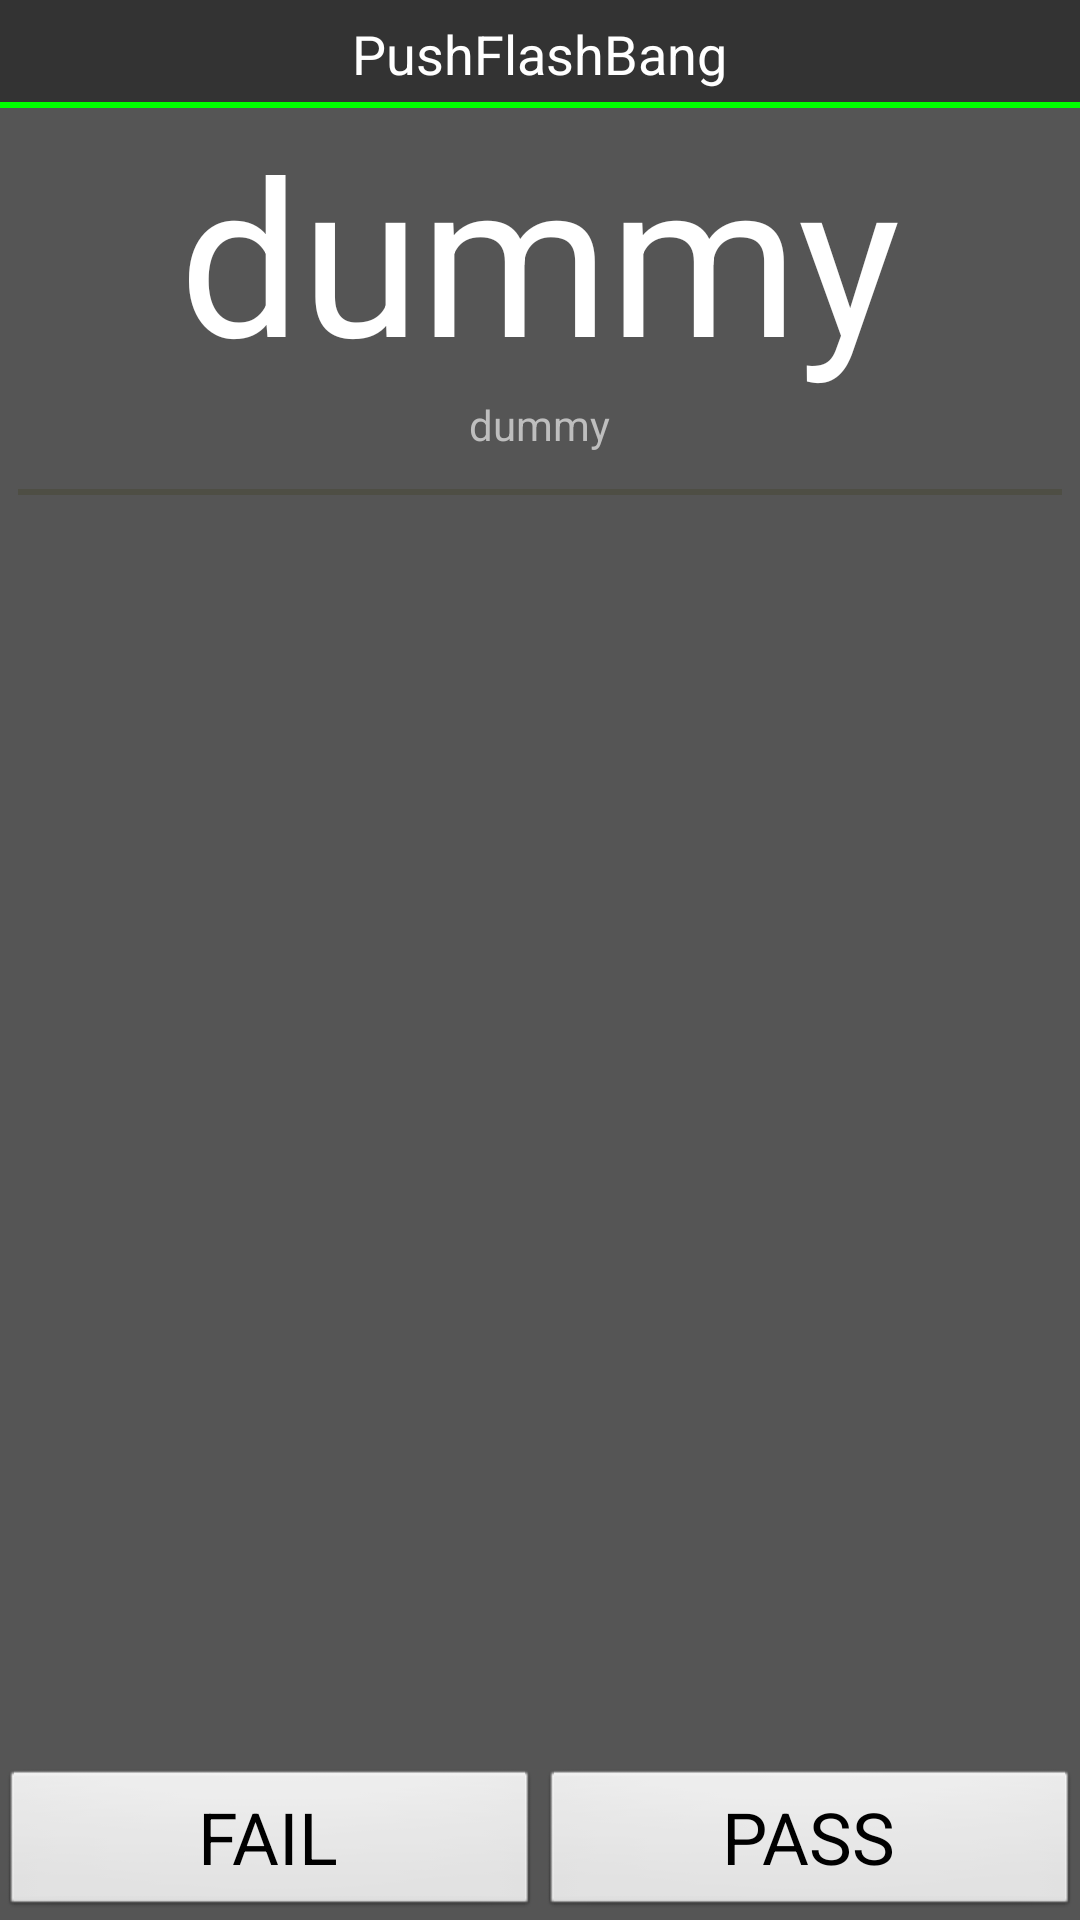

The Android layout XML behind this screen, and the referenced resources:
<!-- AndroidManifest.xml: application theme android:Theme.NoTitleBar -->
<!-- res/layout/revealed.xml -->
<?xml version="1.0" encoding="utf-8"?>
<RelativeLayout xmlns:android="http://schemas.android.com/apk/res/android"
                android:layout_width="match_parent"
                android:layout_height="match_parent">
    <include layout="@layout/title_bar" android:id="@+id/include"/>
    <FrameLayout
            android:layout_width="fill_parent"
            android:layout_height="fill_parent"
            android:layout_above="@+id/reveal" android:background="#555" android:layout_below="@+id/include">
        <RelativeLayout xmlns:android="http://schemas.android.com/apk/res/android"
                        android:layout_width="match_parent"
                        android:layout_height="match_parent">
            <TextView
                    android:layout_width="wrap_content"
                    android:layout_height="wrap_content"
                    android:text="@string/dummy"
                    android:id="@+id/what"
                    android:textSize="72sp"
                    android:layout_centerHorizontal="true" android:layout_alignParentTop="true"
                    android:gravity="center_horizontal" android:textAllCaps="false" android:typeface="sans"
                    android:textColor="#fff"/>
            <TextView
                    android:layout_width="wrap_content"
                    android:layout_height="wrap_content"
                    android:text="@string/dummy"
                    android:id="@+id/meaning"
                    android:layout_centerHorizontal="true" android:layout_below="@+id/what"
                    android:layout_marginBottom="12dp"/>
            <TableLayout
                    android:id="@+id/pronunciation"
                    android:orientation="vertical"
                    android:layout_width="fill_parent"
                    android:layout_height="130dp"
                    android:layout_below="@+id/meaning"
                    android:layout_alignParentLeft="true" android:layout_alignParentBottom="true"
                    android:layout_marginLeft="6dp" android:layout_marginRight="6dp">
                <RelativeLayout android:layout_width="fill_parent"
                                android:layout_height="2dip"
                                android:background="#33333300"/>
            </TableLayout>
        </RelativeLayout>
        <LinearLayout
                android:layout_width="fill_parent"
                android:layout_height="wrap_content" android:layout_gravity="center_horizontal|bottom" android:orientation="horizontal"
                android:weightSum="1.0">
            <Button
                    android:layout_height="wrap_content"
                    android:layout_weight="0.5"
                    android:layout_width="0dip"
                    android:text="@string/review_failure_button"
                    android:id="@+id/fail" android:layout_alignParentLeft="true" android:layout_alignParentBottom="true"
                    android:layout_toLeftOf="@+id/what" android:layout_gravity="left|bottom" android:textSize="24dp"
                    android:textAllCaps="true" android:typeface="sans"/>
            <Button
                    android:layout_height="wrap_content"
                    android:layout_weight="0.5"
                    android:layout_width="0dip"
                    android:text="@string/review_success_button"
                    android:id="@+id/pass" android:layout_alignParentRight="true" android:layout_alignParentBottom="true"
                    android:layout_alignBottom="@+id/fail" android:layout_gravity="right|bottom" android:textSize="24dp" android:textAllCaps="true"
                    android:typeface="sans"/>
        </LinearLayout>
    </FrameLayout>
</RelativeLayout>
<!-- res/layout/title_bar.xml (included above) -->
<?xml version="1.0" encoding="utf-8"?>
<FrameLayout
        xmlns:android="http://schemas.android.com/apk/res/android" android:id="@+id/titlebar"
        android:layout_width="fill_parent"
        android:layout_height="36dp"
        android:layout_alignParentTop="true"
        android:layout_above="@+id/reveal" android:background="#333">
    <TextView
            xmlns:android="http://schemas.android.com/apk/res/android" android:layout_width="wrap_content"
            android:layout_height="wrap_content"
            android:text="@string/application_name"
            android:id="@+id/textView" android:layout_gravity="center" android:textColor="#fff"
            android:textSize="18sp"/>
    <RelativeLayout android:layout_width="fill_parent"
                    android:layout_height="2dip"
                    android:background="#FF00FF00" android:layout_gravity="bottom"/>
</FrameLayout>
<!-- resources referenced by this layout -->
<resources>
  <string name="application_name">PushFlashBang</string>
  <string name="dummy">dummy</string>
  <string name="review_failure_button">Fail</string>
  <string name="review_success_button">Pass</string>
</resources>
